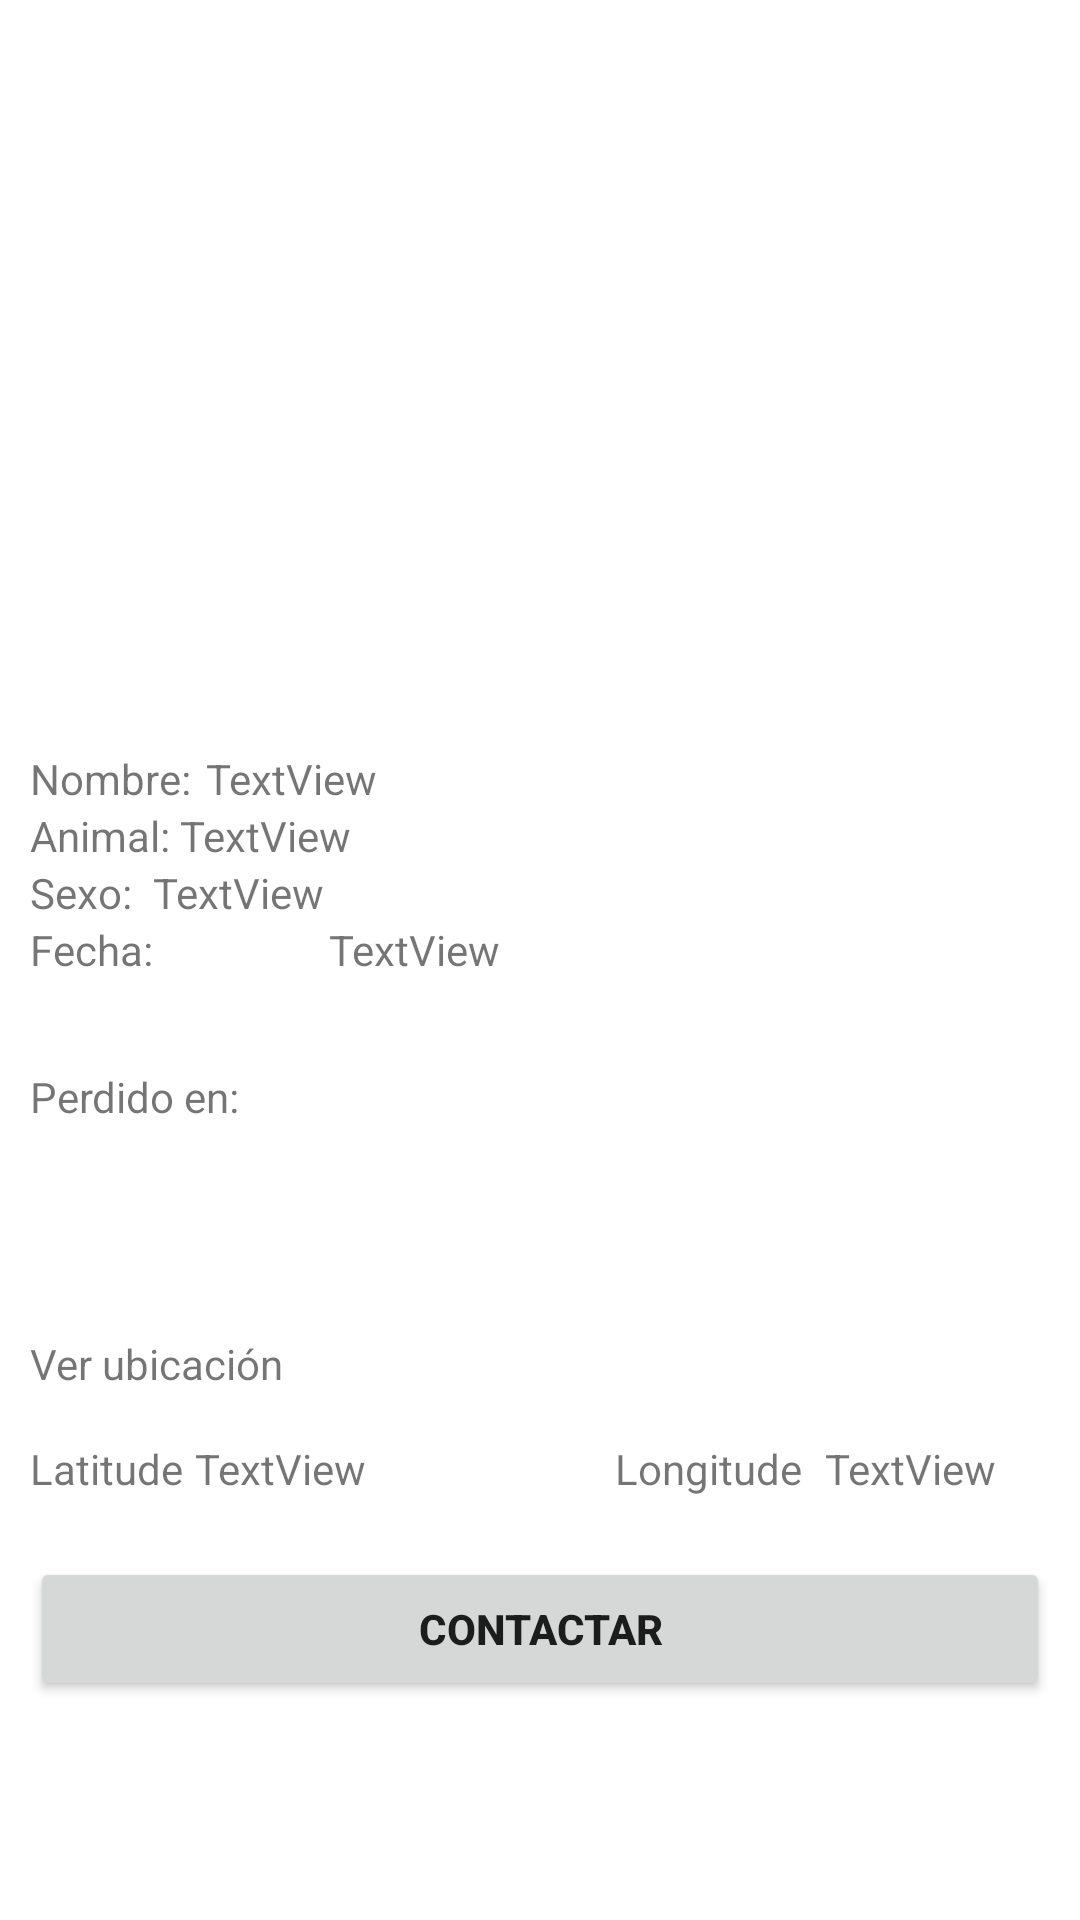

Reconstruct the res/layout file that produces this screen, plus the resources it refers to.
<!-- AndroidManifest.xml: application theme Theme.MissingPets -->
<!-- res/layout/fragment_detail.xml -->
<?xml version="1.0" encoding="utf-8"?>
<FrameLayout xmlns:android="http://schemas.android.com/apk/res/android"
    xmlns:app="http://schemas.android.com/apk/res-auto"
    xmlns:tools="http://schemas.android.com/tools"
    android:layout_width="match_parent"
    android:layout_height="match_parent"
    tools:context=".DetailFragment">

    <ScrollView
        android:layout_width="match_parent"
        android:layout_height="match_parent">

        <LinearLayout
            android:layout_width="match_parent"
            android:layout_height="wrap_content"
            android:layout_marginLeft="10dp"
            android:layout_marginRight="10dp"
            android:orientation="vertical">

            <ImageView
                android:id="@+id/iv_mascota"
                android:layout_width="200dp"
                android:layout_height="200dp"
                android:layout_gravity="center"
                android:layout_marginTop="20dp"
                android:src="@drawable/ic_launcher_foreground" />

            <LinearLayout
                android:id="@+id/ll_datos_mascota_perdida"
                android:layout_width="match_parent"
                android:layout_height="match_parent"
                android:layout_marginTop="30dp"
                android:orientation="vertical">

                <LinearLayout
                    android:id="@+id/ll_nombre_mascota"
                    android:layout_width="match_parent"
                    android:layout_height="match_parent"
                    android:orientation="horizontal">

                    <TextView
                        android:id="@+id/tv_etiqueta_nombre"
                        android:layout_width="117dp"
                        android:layout_height="wrap_content"
                        android:layout_weight="1"
                        android:text="@string/name_detail" />

                    <TextView
                        android:id="@+id/tv_nombre"
                        android:layout_width="match_parent"
                        android:layout_height="wrap_content"
                        android:layout_weight="1"
                        android:text="TextView" />
                </LinearLayout>

                <LinearLayout
                    android:id="@+id/ll_tipo_mascota"
                    android:layout_width="match_parent"
                    android:layout_height="match_parent"
                    android:orientation="horizontal">

                    <TextView
                        android:id="@+id/tv_etiqueta_tipo_animal"
                        android:layout_width="100dp"
                        android:layout_height="wrap_content"
                        android:layout_weight="1"
                        android:text="@string/animal_detail" />

                    <TextView
                        android:id="@+id/tv_tipo_animal"
                        android:layout_width="match_parent"
                        android:layout_height="wrap_content"
                        android:layout_weight="1"
                        android:text="TextView" />
                </LinearLayout>

                <LinearLayout
                    android:id="@+id/ll_sexo_mascota"
                    android:layout_width="match_parent"
                    android:layout_height="match_parent"
                    android:orientation="horizontal">

                    <TextView
                        android:id="@+id/tv_etiqueta_sexo"
                        android:layout_width="82dp"
                        android:layout_height="wrap_content"
                        android:layout_weight="1"
                        android:text="@string/sex_detail" />

                    <TextView
                        android:id="@+id/tv_sexo_animal"
                        android:layout_width="match_parent"
                        android:layout_height="wrap_content"
                        android:layout_weight="1"
                        android:text="TextView" />
                </LinearLayout>

                <LinearLayout
                    android:id="@+id/ll_fecha_predida_mascota"
                    android:layout_width="match_parent"
                    android:layout_height="match_parent"
                    android:orientation="horizontal">

                    <TextView
                        android:id="@+id/tv_etiqueta_fecha"
                        android:layout_width="199dp"
                        android:layout_height="wrap_content"
                        android:layout_weight="1"
                        android:text="@string/date_lost_detail" />

                    <TextView
                        android:id="@+id/tv_fecha_perdido"
                        android:layout_width="match_parent"
                        android:layout_height="wrap_content"
                        android:layout_weight="1"
                        android:text="TextView" />
                </LinearLayout>

            </LinearLayout>

            <LinearLayout
                android:id="@+id/ll_mapa_mascota_perdida"
                android:layout_width="match_parent"
                android:layout_height="match_parent"
                android:layout_marginTop="30dp"
                android:orientation="vertical">

                 <TextView
                    android:id="@+id/tv_perdido_en"
                    android:layout_width="match_parent"
                    android:layout_height="wrap_content"
                    android:text="@string/lost_in_detail" />

            </LinearLayout>

            <LinearLayout
                android:layout_width="200dp"
                android:layout_height="match_parent"
                android:layout_marginTop="0dp"
                android:orientation="vertical">

                <ImageView
                    android:id="@+id/imageviewMapa"
                    android:layout_width="130dp"
                    android:layout_height="70dp"
                    android:layout_marginTop="0dp"
                    android:src="@drawable/mapa"
                    tools:ignore="ContentDescription" />
                <TextView
                    android:layout_width="match_parent"
                    android:layout_height="wrap_content"
                    android:text="Ver ubicación"

                    />
            </LinearLayout>

            <LinearLayout
                android:id="@+id/ll_mapa_mascota_posicion"
                android:layout_width="match_parent"
                android:layout_height="match_parent"
                android:layout_marginTop="16dp"
                android:orientation="horizontal">

                <TextView
                    android:id="@+id/tv_etiqueta_latitude"
                    android:layout_width="55dp"
                    android:layout_height="wrap_content"
                    android:text="Latitude" />
                <TextView
                    android:id="@+id/tv_latitude"
                    android:layout_width="100dp"
                    android:layout_height="wrap_content"
                    android:text="TextView" />
                <TextView
                    android:id="@+id/tv_etiqueta_longitude"
                    android:layout_width="70dp"
                    android:layout_height="wrap_content"
                    android:layout_marginLeft="40dp"
                    android:text="Longitude" />
                <TextView
                    android:id="@+id/tv_longitude"
                    android:layout_width="100dp"
                    android:layout_height="wrap_content"
                    android:text="TextView" />


            </LinearLayout>



            <Button
                android:id="@+id/btn_contactar"
                android:layout_width="match_parent"
                android:layout_height="wrap_content"
                android:layout_marginTop="20dp"
                android:text="@string/contact_detail"
                android:textAlignment="center"
                android:textStyle="bold"
                app:icon="@drawable/ic_whatsapp"
                app:iconGravity="textEnd"
                app:iconPadding="8dp"
                app:iconTint="@null" />
        </LinearLayout>
    </ScrollView>
</FrameLayout>
<!-- resources referenced by this layout -->
<resources>
  <!-- drawable ic_launcher_foreground: png bitmap (mipmap-hdpi, 7845 bytes) -->
  <!-- drawable ic_whatsapp: vector/xml drawable (drawable, 3146 chars, omitted) -->
  <string name="animal_detail">Animal:</string>
  <string name="contact_detail">Contactar</string>
  <string name="date_lost_detail">Fecha:</string>
  <string name="lost_in_detail">Perdido en:</string>
  <string name="name_detail">Nombre:</string>
  <string name="sex_detail">Sexo:</string>
  <style name="Theme.MissingPets" parent="Theme.MaterialComponents.DayNight.DarkActionBar">
          
          <item name="colorPrimary">@color/purple_500</item>
          <item name="colorPrimaryVariant">@color/purple_700</item>
          <item name="colorOnPrimary">@color/white</item>
          
          <item name="colorSecondary">@color/teal_200</item>
          <item name="colorSecondaryVariant">@color/teal_700</item>
          <item name="colorOnSecondary">@color/black</item>
          
          <item name="android:statusBarColor" tools:targetApi="l">?attr/colorPrimaryVariant</item>
          
      </style>
  <color name="purple_500">#FF6200EE</color>
  <color name="purple_700">#FF3700B3</color>
  <color name="white">#FFFFFFFF</color>
  <color name="teal_200">#FF03DAC5</color>
  <color name="teal_700">#FF018786</color>
  <color name="black">#FF000000</color>
</resources>
